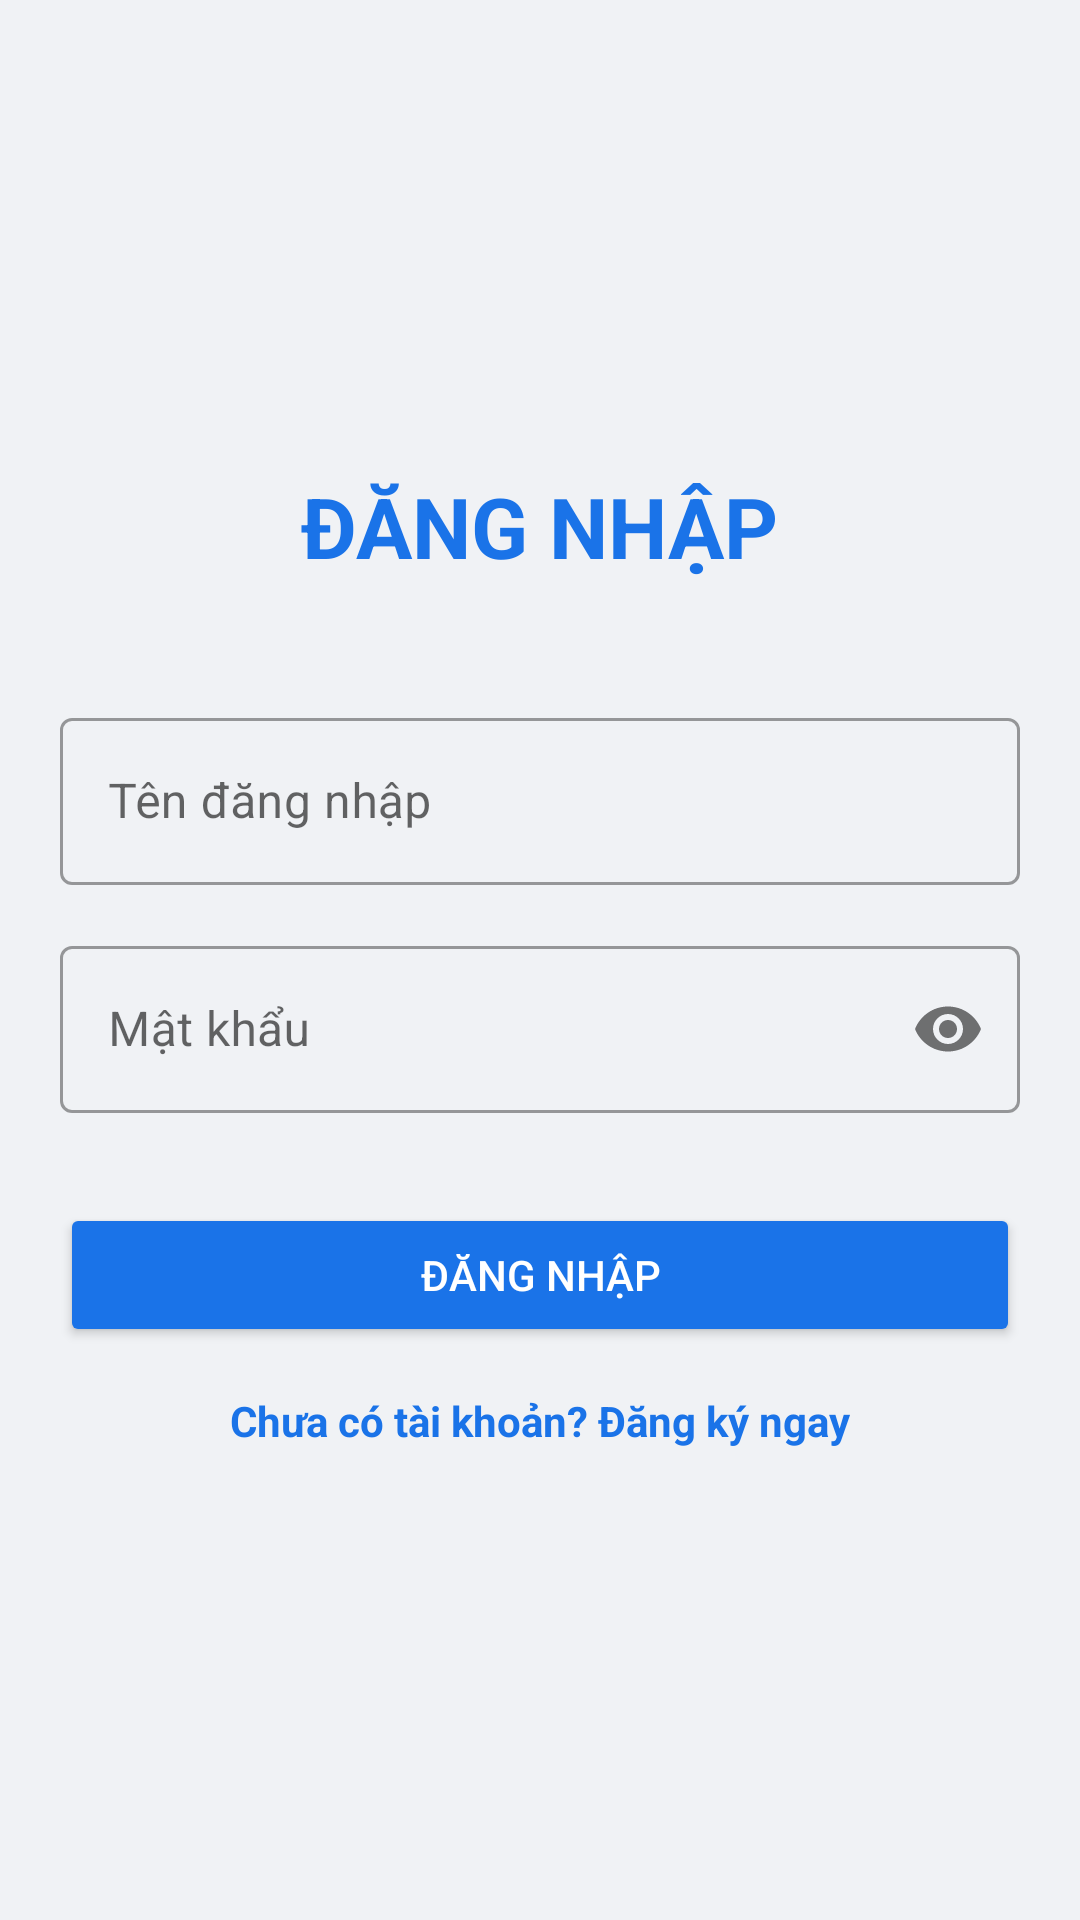

Produce the Android XML layout that renders to this screen, including the resource entries it uses.
<!-- AndroidManifest.xml: application theme Theme.Quanlylichhoc -->
<!-- res/layout/activity_login.xml -->
<?xml version="1.0" encoding="utf-8"?>
<LinearLayout xmlns:android="http://schemas.android.com/apk/res/android"
    android:layout_width="match_parent"
    android:layout_height="match_parent"
    android:orientation="vertical"
    android:padding="20dp"
    android:gravity="center"
    android:background="#F0F2F5">

    <TextView
        android:layout_width="wrap_content"
        android:layout_height="wrap_content"
        android:text="ĐĂNG NHẬP"
        android:textSize="28sp"
        android:textStyle="bold"
        android:textColor="#1A73E8"
        android:layout_marginBottom="40dp" />

    <com.google.android.material.textfield.TextInputLayout
        android:layout_width="match_parent"
        android:layout_height="wrap_content"
        android:layout_marginBottom="15dp"
        style="@style/Widget.MaterialComponents.TextInputLayout.OutlinedBox">

        <com.google.android.material.textfield.TextInputEditText
            android:id="@+id/etUsername"
            android:layout_width="match_parent"
            android:layout_height="wrap_content"
            android:hint="Tên đăng nhập"
            android:inputType="text" />
    </com.google.android.material.textfield.TextInputLayout>

    <com.google.android.material.textfield.TextInputLayout
        android:layout_width="match_parent"
        android:layout_height="wrap_content"
        android:layout_marginBottom="30dp"
        app:passwordToggleEnabled="true"
        xmlns:app="http://schemas.android.com/apk/res-auto"
        style="@style/Widget.MaterialComponents.TextInputLayout.OutlinedBox">

        <com.google.android.material.textfield.TextInputEditText
            android:id="@+id/etPassword"
            android:layout_width="match_parent"
            android:layout_height="wrap_content"
            android:hint="Mật khẩu"
            android:inputType="textPassword" />
    </com.google.android.material.textfield.TextInputLayout>

    <Button
        android:id="@+id/btnLogin"
        android:layout_width="match_parent"
        android:layout_height="wrap_content"
        android:text="Đăng nhập"
        android:backgroundTint="#1A73E8"
        android:textColor="#FFFFFF"
        android:padding="12dp"
        android:layout_marginBottom="15dp"/>

    <TextView
        android:id="@+id/tvRegister"
        android:layout_width="wrap_content"
        android:layout_height="wrap_content"
        android:text="Chưa có tài khoản? Đăng ký ngay"
        android:textColor="#1A73E8"
        android:textStyle="bold" />

</LinearLayout>
<!-- resources referenced by this layout -->
<resources>
  <style name="Theme.Quanlylichhoc" parent="Base.Theme.Quanlylichhoc" />
  <style name="Base.Theme.Quanlylichhoc" parent="Theme.MaterialComponents.DayNight.NoActionBar">
          
      </style>
</resources>
